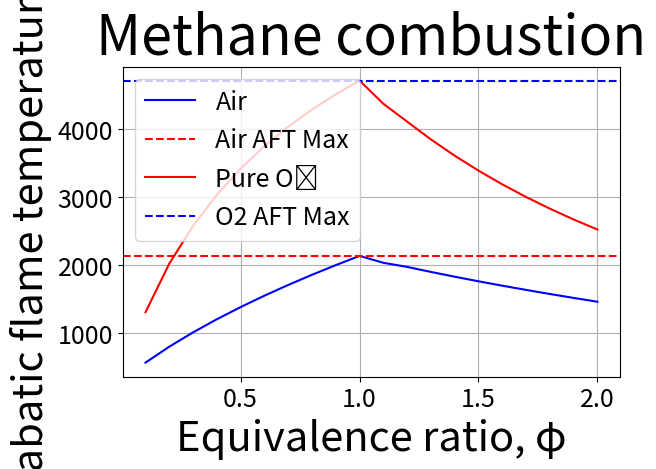

Write Python code to recreate this figure.
"""
This script was written for the purpose of assigments for the Combustion course on
Technical Univerity Munich.

Assigment: Excercise 4 - adabatic flame temp
[redacted]

"""

import numpy as np
import matplotlib.pyplot as plt
from scipy.optimize import fsolve
from scipy.integrate import quad # Is this one used?

# Input fuel parameters
#x = int(input("Give the type of fuel C_xH_Y \n x = "))
#y = int(input("y = "))
#h_fuel = float(input("Give fuel heating value h_(f_i) [kJ/kmol]: "))

#----------------------------------
# Methane combustion parameters for testing code
x = 1
y = 4
h_fuel = -74831
#----------------------------------

# Enthalpy h_f,i values @ 298 K [kJ/kmol]
h_CO2 = -393546
h_H2O = -241845
h_N2 = 0
h_O2 = 0
h_CO = -110541
h_H2 = 0

# C_p,i values @ 1200 K [kJ/kmol-K]
C_p_CO2 = 56.21
C_p_H2O = 43.87
C_p_N2 = 33.71
C_p_CO = 34.148
C_p_H2 = 31.077

# Gas constant [J/mol-K]
R_u = 8.314
# Environment temperature [K]
T_0 = 298
# Starting temperature [K]
T_s = 1200

# C_p,i functions
def c_p_CO2(T):
    return R_u * (0.044536e2 + 0.03140168e-1*T - 0.12784105e-5*T**2 + 0.02393996e-8*T**3 - 0.16690333e-13*T**4)

def c_p_H2O(T):
    return R_u * (0.02672145e2 + 0.03056293e-1*T - 0.08730260e-5*T**2 + 0.12009964e-9*T**3 - 0.06391618e-13*T**4)

def c_p_N2(T):
    return R_u * (0.02926640e2 + 0.14879768e-2*T - 0.05684760e-5*T**2 + 0.10097038e-9*T**3 - 0.0675335e-13*T**4)

def c_p_O2(T):
    return R_u * (0.03697578e2 + 0.06135197e-2*T - 0.12588420e-6*T**2 + 0.01775281e-9*T**3 - 0.11364354e-14*T**4)

def c_p_CO(T):
    return R_u * (0.03025078e2 + 0.14426885e-2*T - 0.05630827e-5*T**2 + 0.10185813e-9*T**3 - 0.06910951e-13*T**4)

def c_p_H2(T):
    return R_u * (0.02991423e2 + 0.07000644e-2*T - 0.05633828e-6*T**2 - 0.09231578e-10*T**3 + 0.15827519e-14*T**4)

# Helper function to integrate c_p from T_0 to T # Is this one used?
def integrate_cp(cp_func, T):
    result, _ = quad(cp_func, T_0, T)
    return result

Phi = np.arange(0.1, 2.1, 0.1)
AFT = np.zeros(len(Phi))
AFT_O2 = np.zeros(len(Phi))

# ---------------------------------
# Problem 1.a // Calculate AFT with air
for index in range(len(Phi)):
    epsilon = 1
    T_s = 1200
    a = (x + y/4) / Phi[index]
    
    if Phi[index] <= 1:  # Fuel lean mixture
        # CxHy + a*(O_2 + 3.76*N_2) --> b*CO_2 + d*H_2O + f*O_2 + 3.76*a*N_2
        b = x
        d = y/2
        f = a - x - y/4
        H_R = h_fuel + a*h_O2 + 3.76*a*h_N2
        
        while epsilon > 0.01:
            def equation(T):
                H_P = (b*(h_CO2 + c_p_CO2(T_s)*(T - T_0)) + 
                       d*(h_H2O + c_p_H2O(T_s)*(T - T_0)) + 
                       f*(h_O2 + c_p_O2(T_s)*(T - T_0)) +
                       3.76*a*(h_N2 + c_p_N2(T_s)*(T - T_0)))
                return H_R - H_P

            
            T_new = fsolve(equation, T_s)[0]
            epsilon = abs(T_new - T_s)
            T_s = T_new
            
        AFT[index] = T_s
        
    else:  # Fuel rich mixture
        while epsilon > 0.01:
            # Water-gas shift equilibrium
            K_p = 10**(-2.4198 + 0.0003855*T_s + 2180.6/T_s)
            
            # Solve for b using equilibrium constant
            def solve_b(b_val):
                c_val = x - b_val
                d_val = 2*a - b_val - x
                e_val = -2*a + b_val + x + y/2
                if c_val <= 0 or d_val <= 0:
                    return float('inf')
                return K_p - (b_val * e_val) / (c_val * d_val)
            
            B = fsolve(solve_b, x/2)[0]
            C = x - B
            D = 2*a - B - x
            E = -2*a + B + x + y/2
            
            H_R = h_fuel + a*h_O2 + 3.76*a*h_N2
            
            def equation(T):
                H_P = (B*(h_CO2 + c_p_CO2(T_s)*(T - T_0)) + 
                       C*(h_CO + c_p_CO(T_s)*(T - T_0)) + 
                       D*(h_H2O + c_p_H2O(T_s)*(T - T_0)) + 
                       E*(h_H2 + c_p_H2(T_s)*(T - T_0)) +
                       3.76*a*(h_N2 + c_p_N2(T_s)*(T - T_0)))
                return H_R - H_P

            
            T_new = fsolve(equation, T_s)[0]
            epsilon = abs(T_new - T_s)
            T_s = T_new
            
        AFT[index] = T_s

# ---------------------------------
# Problem 1.b // Calculate AFT with pure O2 
for index in range(len(Phi)):
    epsilon = 1
    T_s = 1200
    a = (x + y/4) / Phi[index]
    
    if Phi[index] <= 1:  # Fuel lean mixture
        # CxHy + a*O_2 --> b*CO_2 + d*H_2O + f*O_2
        b = x
        d = y/2
        f = a - x - y/4
        H_R = h_fuel + a*h_O2
        
        while epsilon > 0.01:
            def equation(T):
                H_P = (b*(h_CO2 + c_p_CO2(T_s)*(T - T_0)) + 
                       d*(h_H2O + c_p_H2O(T_s)*(T - T_0)) + 
                       f*(h_O2 + c_p_O2(T_s)*(T - T_0)))
                return H_R - H_P

            
            T_new = fsolve(equation, T_s)[0]
            epsilon = abs(T_new - T_s)
            T_s = T_new
            
        AFT_O2[index] = T_s
        
    else:  # Fuel rich mixture
        while epsilon > 0.01:
            # Water-gas shift equilibrium
            K_p = 10**(-2.4198 + 0.0003855*T_s + 2180.6/T_s)
            
            # Solve for b using equilibrium constant
            def solve_b(b_val):
                c_val = x - b_val
                d_val = 2*a - b_val - x
                e_val = -2*a + b_val + x + y/2
                if c_val <= 0 or d_val <= 0:
                    return float('inf')
                return K_p - (b_val * e_val) / (c_val * d_val)
            
            B = fsolve(solve_b, x/2)[0]
            C = x - B
            D = 2*a - B - x
            E = -2*a + B + x + y/2
            
            H_R = h_fuel + a*h_O2
            
            def equation(T):
                H_P = (B*(h_CO2 + c_p_CO2(T_s)*(T - T_0)) + 
                       C*(h_CO + c_p_CO(T_s)*(T - T_0)) + 
                       D*(h_H2O + c_p_H2O(T_s)*(T - T_0)) + 
                       E*(h_H2 + c_p_H2(T_s)*(T - T_0)))
                return H_R - H_P

            
            T_new = fsolve(equation, T_s)[0]
            epsilon = abs(T_new - T_s)
            T_s = T_new
            
        AFT_O2[index] = T_s

# Increase the font size of the plot
plt.rcParams.update({
    'axes.titlesize': 24,
    'axes.labelsize': 20,
    'xtick.labelsize': 18,
    'ytick.labelsize': 18,
    'legend.fontsize': 18,
    'axes.labelsize': 28 
})

# Plotting
plt.plot(Phi, AFT, 'b-', label='Air')
plt.axhline(y=max(AFT), color='r', linestyle='--', label='Air AFT Max')
plt.plot(Phi, AFT_O2, 'r-', label='Pure O₂')
plt.axhline(y=max(AFT_O2), color='b', linestyle='--', label='O2 AFT Max')
plt.title('Methane combustion', fontsize=40)
plt.xlabel('Equivalence ratio, φ', fontsize=30)
plt.ylabel('Adiabatic flame temperature [K]', fontsize=30)



plt.legend()
plt.grid(True)
plt.tight_layout()
plt.show()

print("Calculation completed!")
#print(f"AFT with air: {AFT}")
#print(f"AFT with pure O2: {AFT_O2}")

# Should be 2200
print(f"Maximum AFT with pure O2: {np.max(AFT):.2f} K at phi = {Phi[np.argmax(AFT)]:.2f}")
# should be 4700
print(f"Maximum AFT with pure O2: {np.max(AFT_O2):.2f} K at phi = {Phi[np.argmax(AFT_O2)]:.2f}")

# Print PHI and AFT values on two lines
#print("PHI values:")
#print(Phi)
#print("AFT values:")
#print(AFT)